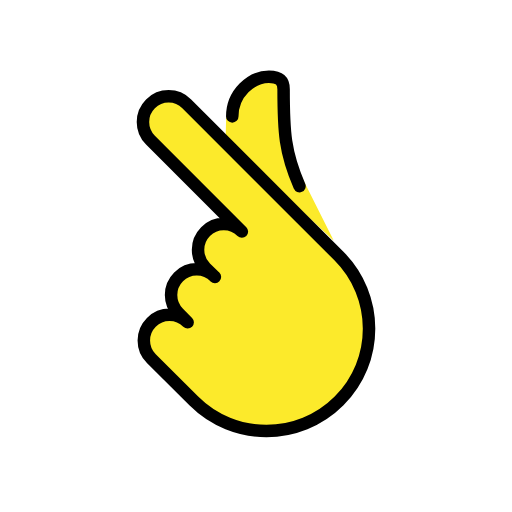
t = 0.00 s
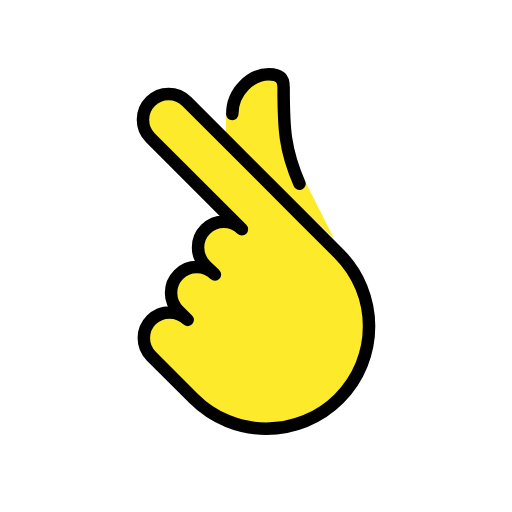
t = 0.48 s
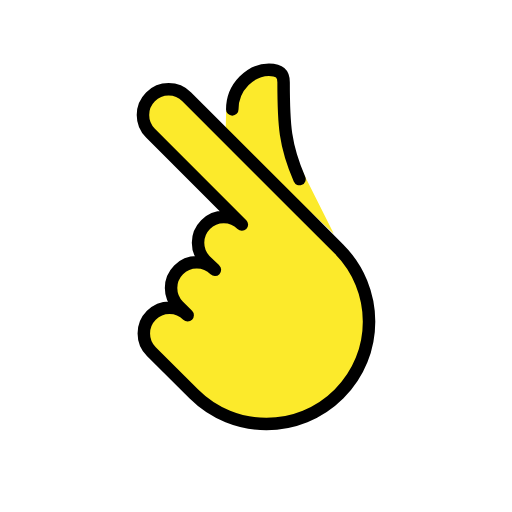
t = 1.43 s
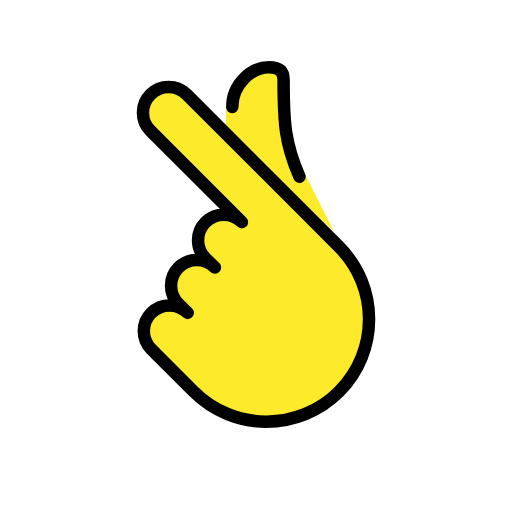
t = 1.90 s
t = 2.38 s: frame unchanged from t = 1.43 s, image omitted
t = 3.33 s: frame unchanged from t = 0.48 s, image omitted

The animated SVG that drew these frames (rendered in a browser with its animation timeline set to each time). Animation: 1 SMIL element (animateTransform=1); one cycle of 3.80 s, repeats indefinitely.

<?xml version='1.0' encoding='utf-8'?>
<svg xmlns="http://www.w3.org/2000/svg" id="emoji" viewBox="-5 -5 82 82" width="200" height="200" role="img">
  <title>OpenMoji: hand with index finger and thumb crossed</title><g><g id="color">
    <circle cx="39.8663" cy="46.2466" r="3.8663" fill="#fcea2b" />
  </g>
  <g id="skin">
    <path fill="#fcea2b" d="M31.2093,13.9433c.6705-3.2503,4.0434-6.6603,6.857-6.6603,1.6504,0,2.3534,.6565,2.3534,2.0065,0,7.0439,.9289,9.4563,3.4356,15.1189l4.6067,9.1357L31.1413,17.3864l.068-3.4431Z" />
    <path fill="#fcea2b" d="M33.7419,32.0882c-1.6066-1.6066-4.2115-1.6066-5.8182,0-1.6067,1.6066-1.6066,4.2115,0,5.8182l1.4969,1.4387c-1.6066-1.6066-4.2115-1.6066-5.8182,0s-1.6066,4.2115,0,5.8182l1.4545,1.4545c-1.6066-1.6066-4.2115-1.6066-5.8182,0s-1.6066,4.2115,0,5.8182l6.7966,6.7757c6.4264,6.4264,16.8456,6.4264,23.272,0s6.3817-16.8009-.0447-23.2273l-5.982-5.982L24.9107,11.6324c-1.6049-1.6049-4.207-1.6049-5.8119,0s-1.6049,4.207,0,5.8119l14.6435,14.6435" />
  </g>
  <g id="line">
    <path fill="none" stroke="#000" stroke-linecap="round" stroke-linejoin="round" stroke-width="2" d="M33.7419,32.0882c-1.6066-1.6066-4.2115-1.6066-5.8182,0-1.6067,1.6066-1.6066,4.2115,0,5.8182l1.4969,1.4387c-1.6066-1.6066-4.2115-1.6066-5.8182,0s-1.6066,4.2115,0,5.8182l1.4545,1.4545c-1.6066-1.6066-4.2115-1.6066-5.8182,0s-1.6066,4.2115,0,5.8182l6.7966,6.7757c6.4264,6.4264,16.8456,6.4264,23.272,0s6.3817-16.8009-.0447-23.2273l-5.982-5.982L24.9107,11.6324c-1.6049-1.6049-4.207-1.6049-5.8119,0s-1.6049,4.207,0,5.8119l14.6435,14.6435 z" />
    <path fill="none" stroke="#000" stroke-linecap="round" stroke-linejoin="round" stroke-width="2" d="M32.2004,13.6461c0-3.688,3.0522-6.3632,5.8659-6.3632,1.6504,0,2.3534,.6565,2.3534,2.0065,0,6.8778,.2017,10.1006,2.5447,15.5202" />
  </g>
<animateTransform attributeName="transform" type="translate" values="0 0;0 -1.5;0 0" dur="3.8s" repeatCount="indefinite" /></g></svg>
